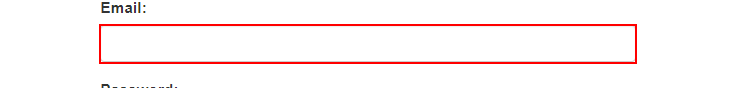
Task: Robotic Enterprise Framework for Filtering Vendor Cities.
Workflow: System1_Login

Step 1: type [username] into the text box 'email'

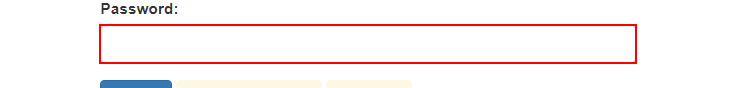
Step 2: type a value into the text box 'password'

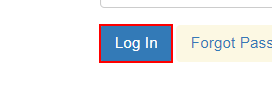
Step 3: click on the button

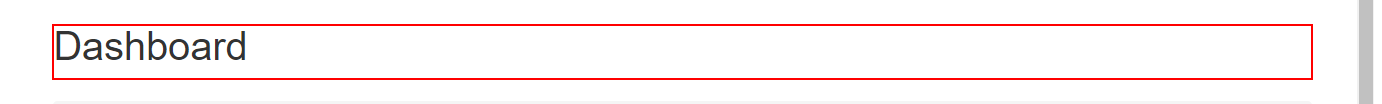
Step 4: find the heading

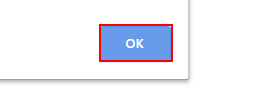
Step 5 [then]: click on the push button in window 'ACME System 1 - Account - Log In - Google Chrome' (chrome.exe)
